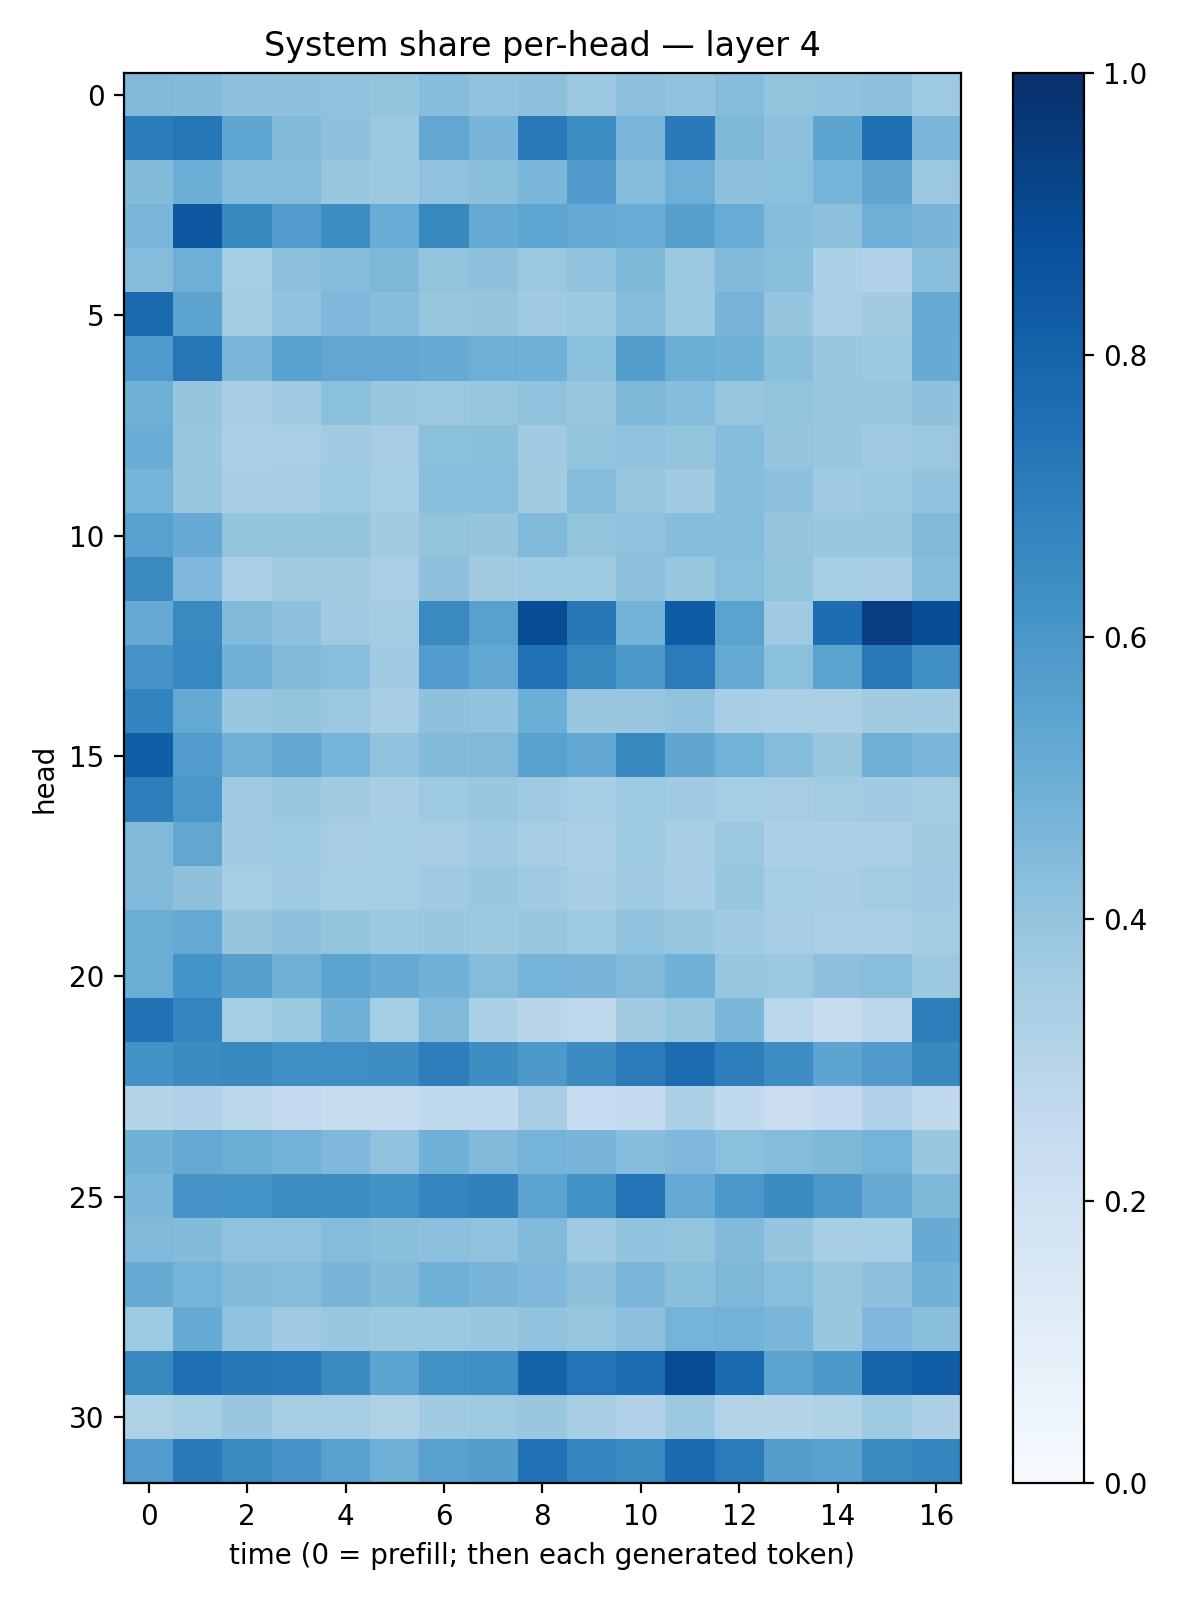

The file beside this chart, header and first rows:
0.44921118, 0.44057423, 0.41782987, 0.41381675, 0.40980724, 0.40129465, 0.43086603, 0.40672833, 0.4172492, 0.38213983, 0.4165354, 0.40293124, 0.43712834, 0.39952925, 0.4026779, 0.4153089, 0.3733127
0.7063, 0.7336, 0.5356, 0.4465, 0.411, 0.3802, 0.5298, 0.4687, 0.7156, 0.6377, 0.4644, 0.7122, 0.4566, 0.4175, 0.5465, 0.7585, 0.4638
0.438, 0.4968, 0.4337, 0.4365, 0.3838, 0.3786, 0.4078, 0.423, 0.4608, 0.5786, 0.4305, 0.4923, 0.4131, 0.4205, 0.4745, 0.5351, 0.3806
0.4637, 0.8469, 0.6591, 0.578, 0.6378, 0.5063, 0.6617, 0.5194, 0.5363, 0.5164, 0.5066, 0.5586, 0.5077, 0.4313, 0.4158, 0.4958, 0.4665
0.4345, 0.4938, 0.3543, 0.4177, 0.436, 0.456, 0.4023, 0.4123, 0.3821, 0.4096, 0.4563, 0.381, 0.4486, 0.4229, 0.3292, 0.3171, 0.4272
0.7714, 0.5408, 0.3586, 0.4032, 0.453, 0.4335, 0.394, 0.3957, 0.368, 0.3764, 0.4346, 0.3798, 0.4711, 0.3971, 0.338, 0.3625, 0.5166
0.5822, 0.7316, 0.4599, 0.5525, 0.5299, 0.5291, 0.5107, 0.4934, 0.4878, 0.4212, 0.5687, 0.5035, 0.4845, 0.4243, 0.3843, 0.3756, 0.5083
0.4892, 0.395, 0.3468, 0.3691, 0.4188, 0.3874, 0.3793, 0.3941, 0.4087, 0.3856, 0.4536, 0.4326, 0.3944, 0.4022, 0.3927, 0.3945, 0.412
0.5067, 0.3849, 0.336, 0.339, 0.3643, 0.3493, 0.4194, 0.424, 0.3697, 0.4012, 0.4066, 0.4005, 0.4329, 0.3957, 0.389, 0.3711, 0.3818
0.4757, 0.3937, 0.3466, 0.3492, 0.3723, 0.3516, 0.4281, 0.4261, 0.3615, 0.4368, 0.3934, 0.3637, 0.4299, 0.4175, 0.3647, 0.3783, 0.4039
0.5574, 0.5094, 0.4018, 0.3993, 0.4008, 0.3625, 0.4003, 0.3952, 0.4459, 0.3985, 0.4073, 0.4307, 0.4303, 0.3984, 0.3831, 0.3838, 0.4459
0.6523, 0.453, 0.3392, 0.3602, 0.3624, 0.3361, 0.4123, 0.3622, 0.3722, 0.3724, 0.4147, 0.3931, 0.4267, 0.4017, 0.3548, 0.3454, 0.4322
0.5137, 0.6546, 0.4431, 0.4141, 0.3694, 0.3579, 0.6543, 0.5569, 0.8894, 0.7194, 0.4778, 0.8298, 0.5485, 0.3701, 0.7634, 0.9401, 0.884
0.6074, 0.6669, 0.4842, 0.4457, 0.4294, 0.3649, 0.5766, 0.5277, 0.7466, 0.6621, 0.597, 0.7096, 0.5161, 0.4199, 0.547, 0.7187, 0.6323
0.6797, 0.517, 0.3884, 0.4014, 0.3812, 0.3411, 0.4124, 0.4053, 0.4999, 0.3874, 0.3863, 0.4027, 0.3444, 0.3362, 0.3385, 0.3628, 0.3663
0.8221, 0.5766, 0.4922, 0.5309, 0.4756, 0.4061, 0.439, 0.4483, 0.5557, 0.5253, 0.6633, 0.5319, 0.4793, 0.4369, 0.3902, 0.4933, 0.4611
0.6981, 0.6015, 0.3705, 0.3859, 0.3619, 0.3476, 0.3712, 0.3866, 0.3706, 0.3544, 0.3723, 0.366, 0.3531, 0.348, 0.3557, 0.3657, 0.3578
0.4481, 0.5312, 0.3671, 0.3734, 0.3488, 0.3532, 0.3514, 0.3657, 0.3446, 0.3321, 0.3722, 0.342, 0.3781, 0.3275, 0.3249, 0.333, 0.3602
0.4475, 0.4126, 0.3554, 0.3695, 0.3535, 0.3543, 0.369, 0.3868, 0.3675, 0.3403, 0.3691, 0.3473, 0.3941, 0.3551, 0.3411, 0.3582, 0.3666
0.5009, 0.523, 0.3963, 0.4138, 0.4014, 0.3778, 0.3841, 0.3788, 0.3829, 0.3715, 0.4037, 0.386, 0.3656, 0.3511, 0.3376, 0.3397, 0.3577
0.5009, 0.6148, 0.5598, 0.4898, 0.543, 0.5088, 0.4841, 0.4372, 0.4763, 0.4718, 0.4462, 0.4866, 0.3907, 0.3795, 0.4152, 0.4276, 0.3788
0.7468, 0.6752, 0.3521, 0.3751, 0.4832, 0.3547, 0.4459, 0.3288, 0.2894, 0.2716, 0.3616, 0.3932, 0.4594, 0.2872, 0.2427, 0.2774, 0.6991
0.6201, 0.6462, 0.6563, 0.6362, 0.6342, 0.6403, 0.6973, 0.6382, 0.5917, 0.6509, 0.7088, 0.7686, 0.6991, 0.6381, 0.5419, 0.5811, 0.6566
0.2997, 0.317, 0.2862, 0.257, 0.236, 0.2358, 0.2715, 0.2625, 0.344, 0.2481, 0.257, 0.3247, 0.2652, 0.23, 0.2565, 0.3197, 0.2719
0.4869, 0.5179, 0.5017, 0.4802, 0.4518, 0.409, 0.4868, 0.4472, 0.476, 0.4679, 0.4334, 0.4497, 0.4187, 0.437, 0.4537, 0.4742, 0.3896
0.4604, 0.6059, 0.6133, 0.6426, 0.6384, 0.6232, 0.6752, 0.6872, 0.545, 0.6221, 0.7415, 0.5215, 0.5984, 0.6515, 0.5957, 0.5154, 0.4534
0.4475, 0.4391, 0.4075, 0.4069, 0.4339, 0.4254, 0.4177, 0.409, 0.4464, 0.3701, 0.4037, 0.4016, 0.4449, 0.3956, 0.3476, 0.3544, 0.5095
0.5098, 0.4747, 0.4376, 0.4358, 0.4685, 0.4395, 0.4895, 0.467, 0.4495, 0.4129, 0.4573, 0.4221, 0.4551, 0.4283, 0.3924, 0.4113, 0.483
0.3744, 0.5162, 0.4082, 0.3666, 0.3877, 0.3768, 0.3762, 0.3836, 0.4087, 0.3917, 0.4157, 0.4736, 0.4772, 0.4613, 0.3838, 0.4495, 0.4234
0.6622, 0.7541, 0.7206, 0.7132, 0.6507, 0.5443, 0.6262, 0.6333, 0.8012, 0.742, 0.7683, 0.8892, 0.7848, 0.5452, 0.5903, 0.8007, 0.8212
0.3238, 0.3525, 0.3848, 0.3528, 0.3523, 0.324, 0.3639, 0.375, 0.3888, 0.341, 0.3195, 0.3807, 0.3145, 0.2977, 0.323, 0.3728, 0.3267
0.5774, 0.7161, 0.6533, 0.6085, 0.5573, 0.4947, 0.556, 0.5734, 0.745, 0.6739, 0.6521, 0.7703, 0.7073, 0.5709, 0.5524, 0.654, 0.6715
